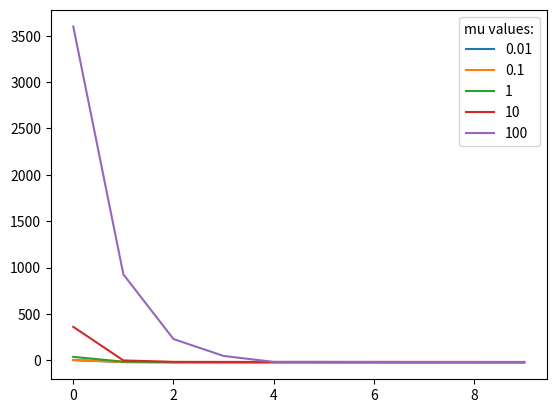

Generate this figure with matplotlib:
import numpy as np
from numpy.linalg import norm
from matplotlib import pyplot


# The objective function for LASSO regression
def objective_function(x1, x2, mu):
    max1 = max(0, x1 ** 2 + x2 ** 2 - 5)
    max2 = max(0, -x1)
    return (x1+x2)**2 - 10*(x1+x2) + mu*(3*x1+x2-6)**2 + mu*max1**2 + mu*max2**2


# The gradient
def grad(x1, x2, mu):
    max1 = 0
    max2 = 0
    if max(0, x1 ** 2 + x2 ** 2 - 5) > 0:
        max1 = 4*x1*(x1**2 + x2**2 - 5)
    if max(0, -x1) > 0:
        max2 = 2*x1
    grad = np.ndarray(2)
    grad[0] = 2*x1 + 2*x2 - 10 +mu*6*(3*x1+x2-6) +mu*max1 + mu*max2
    grad[1] = 2*x1 + 2*x2 - 10 +mu*2*(3*x1+x2-6) +mu*max1

    return grad


def line_search(x, mu, grad, fx, alpha0=1, beta=0.5, c=0.0001, iterations=30):

    alphaj = alpha0
    flag = True
    iter = 0

    while flag:
        res = objective_function(*(x - alphaj*grad), mu) - fx - c * alphaj * sum(-grad * grad)
        iter += 1
        if res <= 0 or iter >= iterations:
            flag = False
        alphaj *= beta

    return alphaj


# Steepest descent method for LASSO regression
def SD(mu, x=None, iterations=10, tolerance=0.1, criteria=0):
    if x is None:
        x = np.zeros(2)

    # for plotting purposes
    plot = []

    for i in range(iterations):
        fx = objective_function(x[0], x[1], mu)
        plot.append(fx)

        gradf = grad(x[0], x[1], mu)

        # Calculating step size
        alpha = line_search(x, mu, gradf, fx)

        x = x - alpha * gradf
    return x, plot

if __name__ == "__main__":

    mus = [0.01, 0.1, 1, 10, 100]
    for mu in mus:

        x = np.ndarray(2)

        x[0] = 0
        x[1] = 0

        x, plot = SD(mu, x)

        print("mu is: " + str(mu) + " x is: " + str(x))

        pyplot.plot(plot, label=str(mu))

    pyplot.legend(title='mu values:')
    pyplot.show()


    # # gradient test
    #
    # # generating a random matrix and a random w
    # x = np.random.rand(2)
    # mu = 14
    #
    # # generating a random d
    # d = np.random.rand(2)
    # epsilon = 0.2
    #
    # # making the names shorter for convenience
    # f = lambda x: objective_function(x[0], x[1], mu)
    # gradf = lambda x: grad(x[0], x[1], mu)
    #
    # last1 = 1
    # last2 = 1
    #
    # # finding the ratio between the results in order to check correctness
    # # gradient test
    # for i in range(10):
    #     epsilon = (0.5)**i
    #
    #     curr1 = abs(f(x + epsilon * d)-f(x))
    #     ratio1 = curr1/last1
    #
    #     curr2 = abs(f(x + epsilon * d) - f(x) - epsilon * np.matmul(d, gradf(x)))
    #     ratio2 = curr2 / last2
    #
    #     last1 = curr1
    #     last2 = curr2
    #
    #     print(ratio1)
    #     print(ratio2)
    #     print('\n')